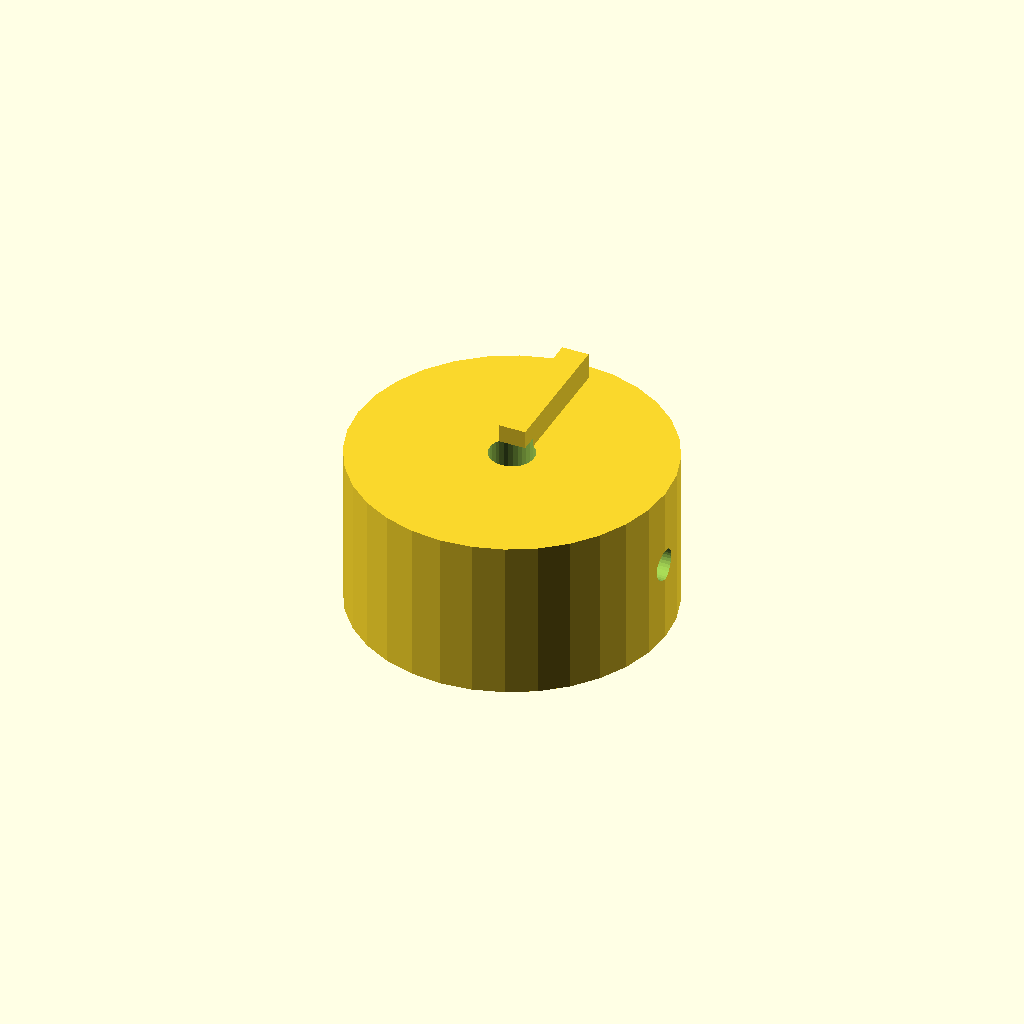
Cell 1 — every parameter at its default value.
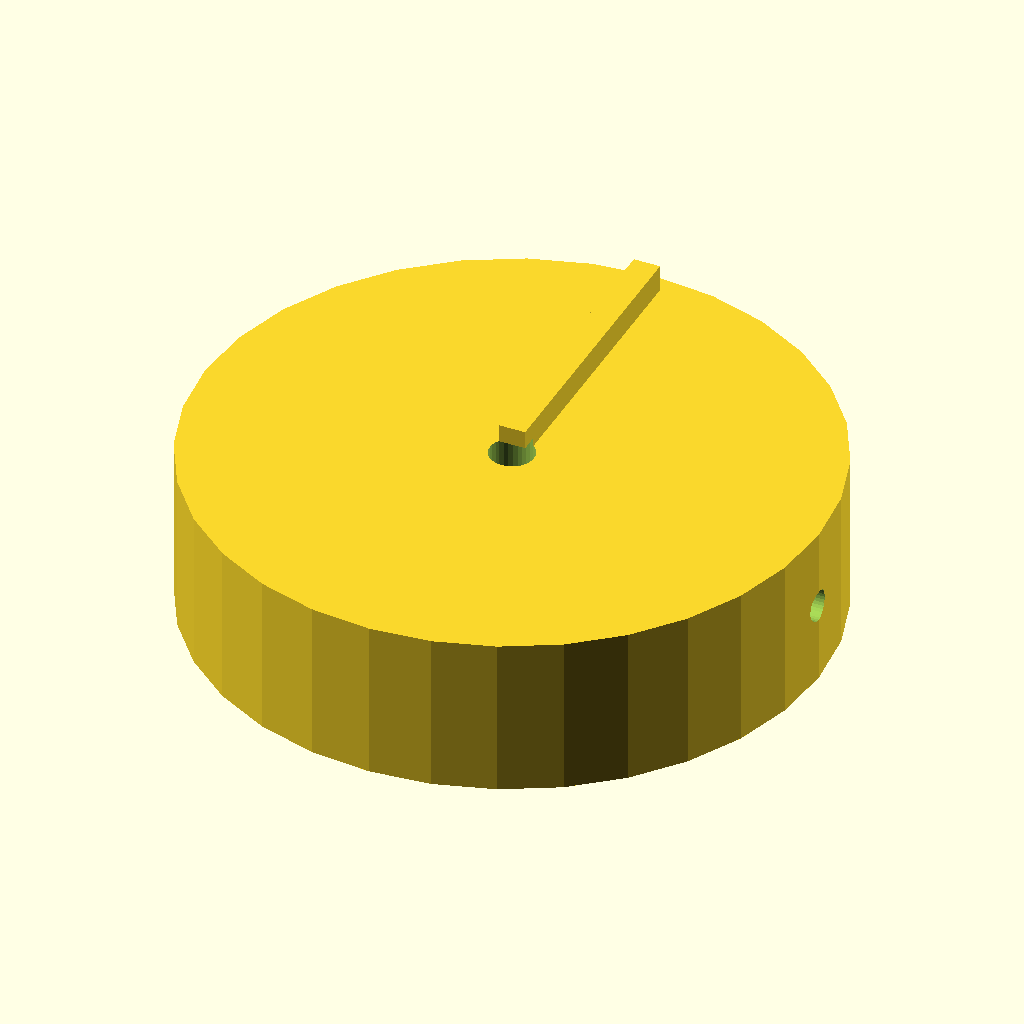
Cell 2 — knob_d set to 70, the other parameters unchanged.
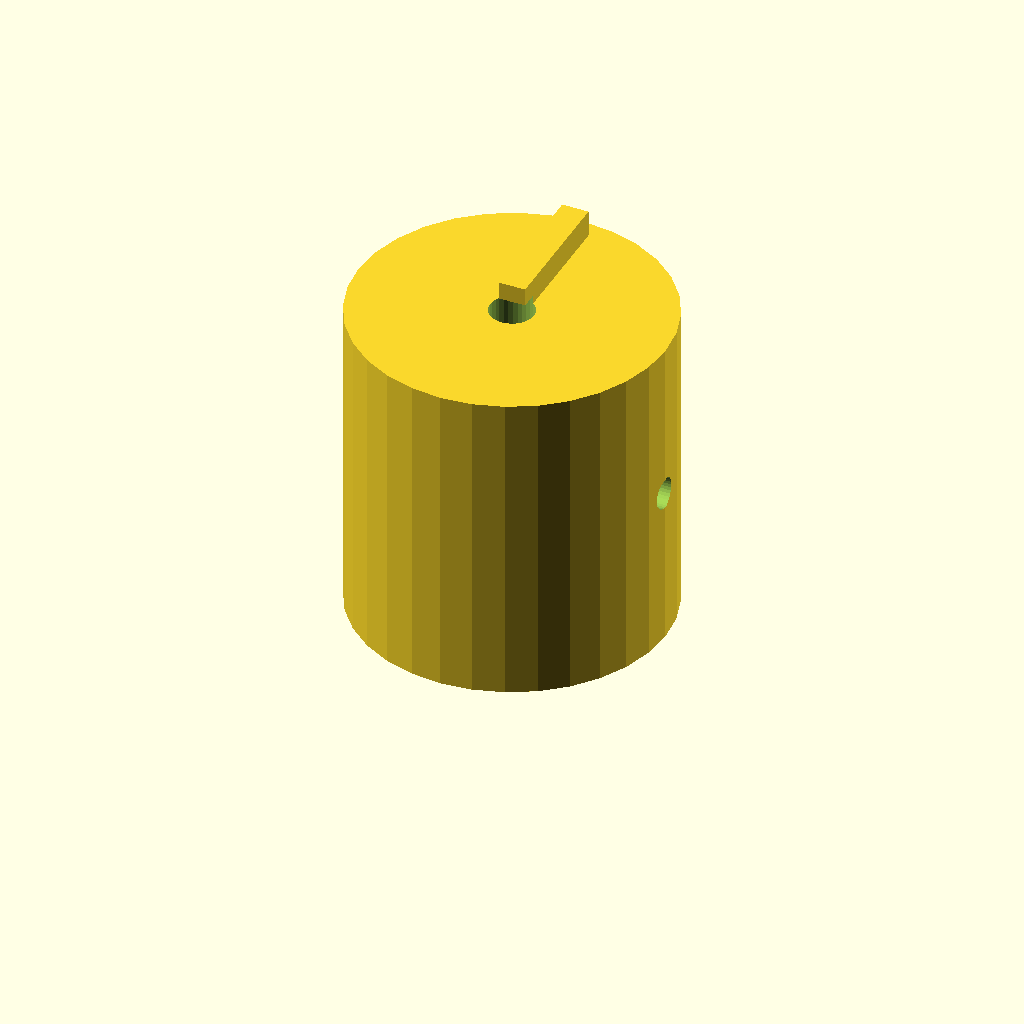
Cell 3: knob_h = 36 (everything else at default).
One fixed orthographic camera (rotation 55°, 0°, 25°; colour scheme Cornfield) for every cell.
The OpenSCAD source (optional_data/data/solid2/controlknob/part_0241.scad):
$fn = 32;

// ----------------------------------------------------------------------
// Control knob: pointer knob
// ----------------------------------------------------------------------

// --- parameters (mm) ---
rib_w = 3;                // pointer rib width
rib_h = 4;                // pointer rib height
knob_d = 35;              // knob body diameter
knob_h = 18;              // knob body height
bore_d = 5;               // shaft bore diameter
set_d = 3.5;              // set screw bore diameter

rib_poke = rib_h - 1;  // rib height above the top
total_h = knob_h + rib_h - 1;  // overall height

difference() {
  union() {
    cylinder(h = knob_h, d = knob_d);
    translate([-rib_w / 2, 0, knob_h - 1])
      cube([rib_w, knob_d / 2 - 2, rib_h]);
  }
  translate([0, 0, -1]) cylinder(h = knob_h + 2, d = bore_d);
  translate([-1, 0, knob_h / 2]) rotate([0, 90, 0])
    cylinder(h = knob_d / 2 + bore_d / 2 + 2, d = set_d);}
Parameter table extracted from the source (name, type, default, range or options):
rib_w: number, default 3
rib_h: number, default 4
knob_d: number, default 35
knob_h: number, default 18
bore_d: number, default 5
set_d: number, default 3.5
